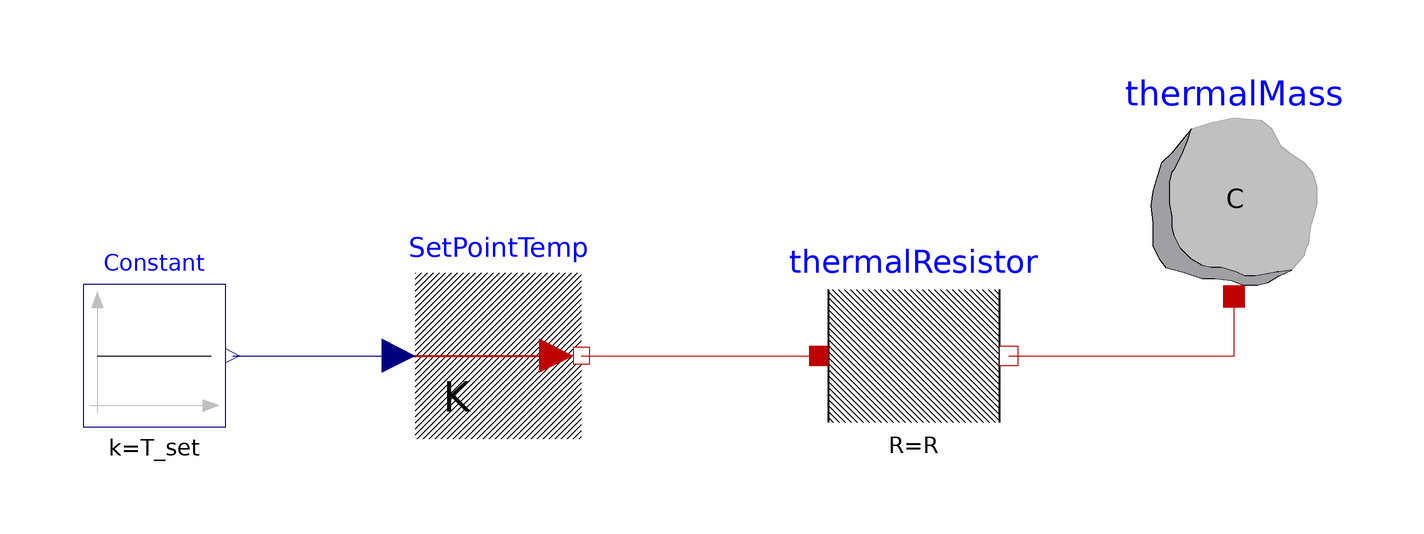

The Modelica model whose source follows is shown above as a component diagram (icons at their Placement, wires along their Line points).

model Building


// Parameters

  parameter Modelica.SIunits.Temperature T_set = 293.15 "Indoor setpoint temperature (K)";
  parameter Modelica.SIunits.Capacitance C = 1e6 "Thermal capacitance of building (J/K)";
  parameter Modelica.SIunits.ThermalResistance R = 0.1 "Thermal resistance of building (K/W)";
  Modelica.SIunits.Temperature T_indoor(start=T_start);
  Modelica.SIunits.HeatFlowRate Q_secondary;



  Modelica.Blocks.Sources.Constant Constant(k=T_set)
    annotation (Placement(transformation(extent={{-130,-6},{-106,18}})));


  Buildings.HeatTransfer.Sources.PrescribedTemperature SetPointTemp
    annotation (Placement(transformation(extent={{-74,-8},{-46,20}})));
  Modelica.Thermal.HeatTransfer.Components.HeatCapacitor thermalMass(C=C, T(
        start=293.15))
    annotation (Placement(transformation(extent={{46,16},{82,52}})));
  Modelica.Thermal.HeatTransfer.Components.ThermalResistor thermalResistor(R=R)
    annotation (Placement(transformation(extent={{-6,-10},{26,22}})));
equation


  connect(thermalResistor.port_b, thermalMass.port)
    annotation (Line(points={{26,6},{64,6},{64,16}},        color={191,0,0}));
  connect(Constant.y, SetPointTemp.T)
    annotation (Line(points={{-104.8,6},{-76.8,6}},     color={0,0,127}));
  connect(SetPointTemp.port, thermalResistor.port_a)
    annotation (Line(points={{-46,6},{-6,6}},     color={191,0,0}));
  annotation (Icon(coordinateSystem(preserveAspectRatio=false, extent={{-160,-140},
            {160,100}}), graphics={Rectangle(
          extent={{-160,100},{160,-140}},
          lineColor={0,0,0},
          fillColor={186,71,96},
          fillPattern=FillPattern.Sphere)}),                     Diagram(
        coordinateSystem(preserveAspectRatio=false, extent={{-160,-140},{160,100}})));
end Building;